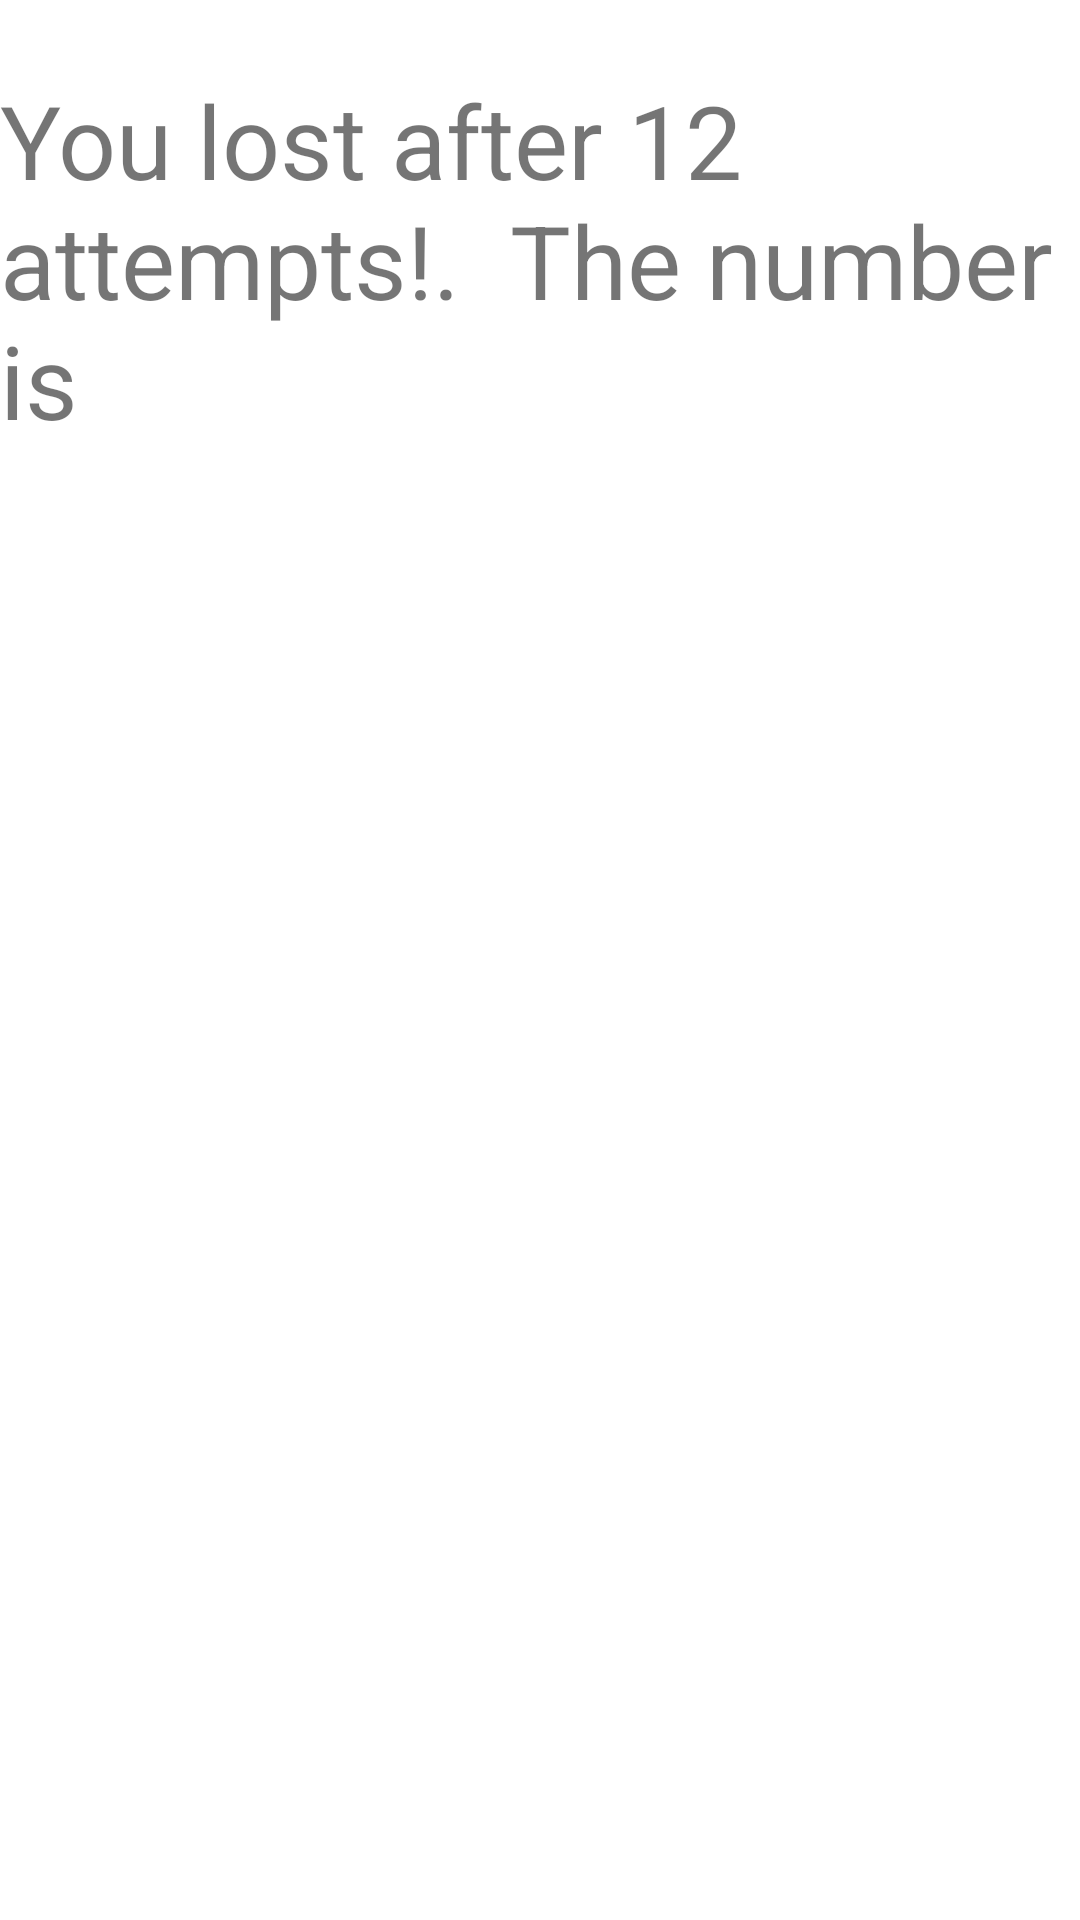

Produce the Android XML layout that renders to this screen, including the resource entries it uses.
<!-- AndroidManifest.xml: application theme Theme.GuessGameAndroid -->
<!-- res/layout/activity_end_game_loose.xml -->
<?xml version="1.0" encoding="utf-8"?>
<androidx.constraintlayout.widget.ConstraintLayout xmlns:android="http://schemas.android.com/apk/res/android"
xmlns:app="http://schemas.android.com/apk/res-auto"
xmlns:tools="http://schemas.android.com/tools"
android:layout_width="match_parent"
android:layout_height="match_parent"
tools:context=".EndGameActivityLoose">

    <TextView
        android:id="@+id/TextDisplayView"
        android:layout_width="wrap_content"
        android:layout_height="wrap_content"
        android:layout_marginTop="24dp"
        android:text="You lost after 12 attempts!.  The number is "
        android:textSize="34sp"
        app:layout_constraintEnd_toEndOf="parent"
        app:layout_constraintStart_toStartOf="parent"
        app:layout_constraintTop_toTopOf="parent" />

    <TextView
        android:id="@+id/wrongNumberView"
        android:layout_width="0dp"
        android:layout_height="wrap_content"
        android:layout_marginStart="100dp"
        android:layout_marginTop="24dp"
        android:layout_marginEnd="100dp"
        android:textColor="#B31B1B"
        android:textSize="100sp"
        app:layout_constraintEnd_toEndOf="parent"
        app:layout_constraintStart_toStartOf="parent"
        app:layout_constraintTop_toBottomOf="@+id/TextDisplayView" />
</androidx.constraintlayout.widget.ConstraintLayout>
<!-- resources referenced by this layout -->
<resources>
  <style name="Theme.GuessGameAndroid" parent="Theme.MaterialComponents.DayNight.DarkActionBar">
          
          <item name="colorPrimary">@color/purple_500</item>
          <item name="colorPrimaryVariant">@color/purple_700</item>
          <item name="colorOnPrimary">@color/white</item>
          
          <item name="colorSecondary">@color/teal_200</item>
          <item name="colorSecondaryVariant">@color/teal_700</item>
          <item name="colorOnSecondary">@color/black</item>
          
          <item name="android:statusBarColor" tools:targetApi="l">?attr/colorPrimaryVariant</item>
          
      </style>
  <!-- not gathered from this repository: default colours our renderer supplied (Android Studio template values) -->
  <color name="purple_500">#FF6200EE</color>
  <color name="purple_700">#FF3700B3</color>
  <color name="teal_200">#FF03DAC5</color>
  <color name="teal_700">#FF018786</color>
  <color name="black">#FF000000</color>
  <color name="white">#FFFFFFFF</color>
</resources>
